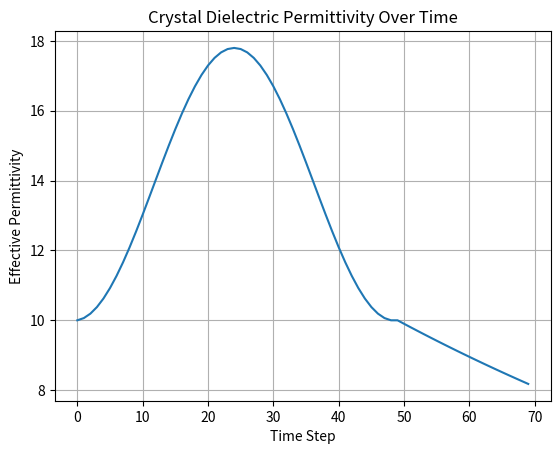

Source code (Python):
# Crystal-Based Analogue Memory Cell

# Description:
# This is a conceptual representation of a capacitor-like device using a crystal dielectric
# with memory properties derived from changes in structure due to external stimulus (sound, EM fields).
# The code simulates time-dependent dielectric response and stores charge-like state evolution.

import numpy as np
import matplotlib.pyplot as plt

class CrystalDielectric:
    def __init__(self, base_permittivity=10, sensitivity=0.05):
        self.base_permittivity = base_permittivity
        self.sensitivity = sensitivity  # change per unit stimulus
        self.history = []  # stores permittivity over time
        self.state = base_permittivity

    def apply_stimulus(self, stimulus_strength):
        delta = self.sensitivity * stimulus_strength
        self.state += delta
        self.state = max(self.base_permittivity, self.state)  # ensure no negative permittivity
        self.history.append(self.state)

    def decay(self, decay_factor=0.99):
        self.state *= decay_factor
        self.history.append(self.state)

    def reset(self):
        self.state = self.base_permittivity
        self.history = []

class CrystalCapacitor:
    def __init__(self, plate_area=1.0, plate_distance=0.01):
        self.plate_area = plate_area
        self.plate_distance = plate_distance
        self.dielectric = CrystalDielectric()

    def capacitance(self):
        eps_0 = 8.854e-12  # Vacuum permittivity
        return (eps_0 * self.dielectric.state * self.plate_area) / self.plate_distance

    def stimulate(self, stimulus_pattern):
        for s in stimulus_pattern:
            self.dielectric.apply_stimulus(s)

    def relax(self, steps=10):
        for _ in range(steps):
            self.dielectric.decay()

# Simulation
stimulus = np.sin(np.linspace(0, 2 * np.pi, 50)) * 10  # synthetic sound wave as input
capacitor = CrystalCapacitor()
capacitor.stimulate(stimulus)
capacitor.relax(20)

# Plotting
plt.plot(capacitor.dielectric.history)
plt.title("Crystal Dielectric Permittivity Over Time")
plt.xlabel("Time Step")
plt.ylabel("Effective Permittivity")
plt.grid(True)
plt.show()
